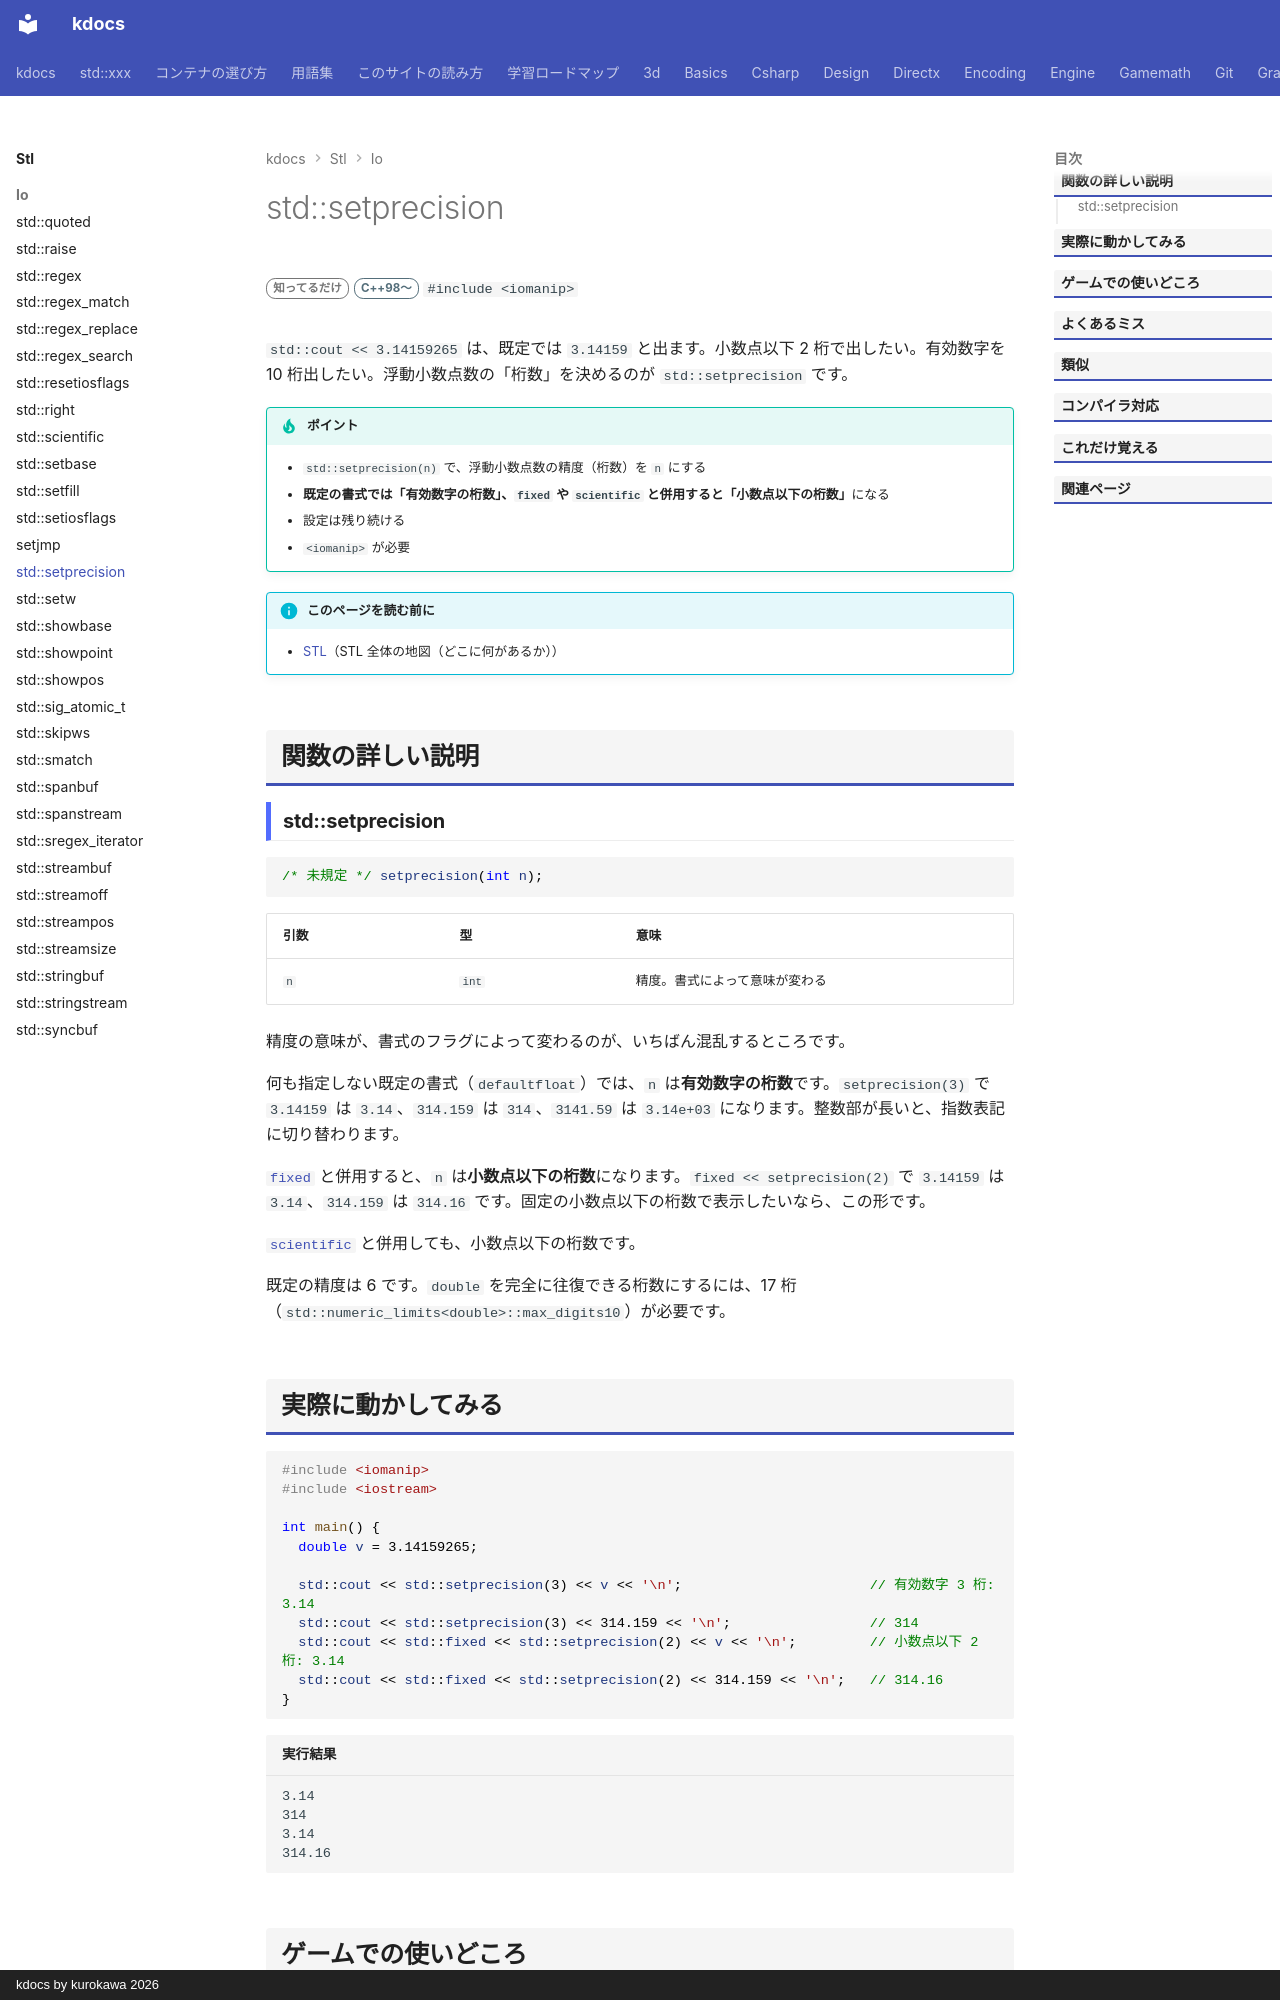

repository: qwzxdf/kdocs · page: stl/io/setprecision/index.html · generator: mkdocs · copyright: kdocs by kurokawa 2026

---
title: std::setprecision
summary: "小数の桁数を決める。"
order: 77
tags:
  - 入出力・文字列
---

# std::setprecision

<div class="page-badges" markdown>
<span class="rank rank-rare">知ってるだけ</span>
<span class="ver ver-11">C++98〜</span>
`#include <iomanip>`
</div>

`std::cout << 3.14159265` は、既定では `3.14159` と出ます。小数点以下 2 桁で出したい。有効数字を 10 桁出したい。浮動小数点数の「桁数」を決めるのが `std::setprecision` です。

!!! tip "ポイント"
    - `std::setprecision(n)` で、浮動小数点数の精度（桁数）を `n` にする
    - <strong>既定の書式では「有効数字の桁数」、`fixed` や `scientific` と併用すると「小数点以下の桁数」</strong>になる
    - 設定は残り続ける
    - `<iomanip>` が必要

!!! info "このページを読む前に"
    - [STL](../index.md)（STL 全体の地図（どこに何があるか））

## 関数の詳しい説明

### std::setprecision {#setprecision}

```cpp
/* 未規定 */ setprecision(int n);
```

| 引数 | 型 | 意味 |
| --- | --- | --- |
| `n` | `int` | 精度。書式によって意味が変わる |

精度の意味が、書式のフラグによって変わるのが、いちばん混乱するところです。

何も指定しない既定の書式（`defaultfloat`）では、`n` は<strong>有効数字の桁数</strong>です。`setprecision(3)` で `3.14159` は `3.14`、`314.159` は `314`、`3141.59` は `3.14e+03` になります。整数部が長いと、指数表記に切り替わります。

[`fixed`](fixed.md) と併用すると、`n` は<strong>小数点以下の桁数</strong>になります。`fixed << setprecision(2)` で `3.14159` は `3.14`、`314.159` は `314.16` です。固定の小数点以下の桁数で表示したいなら、この形です。

[`scientific`](scientific.md) と併用しても、小数点以下の桁数です。

既定の精度は 6 です。`double` を完全に往復できる桁数にするには、17 桁（`std::numeric_limits<double>::max_digits10`）が必要です。
